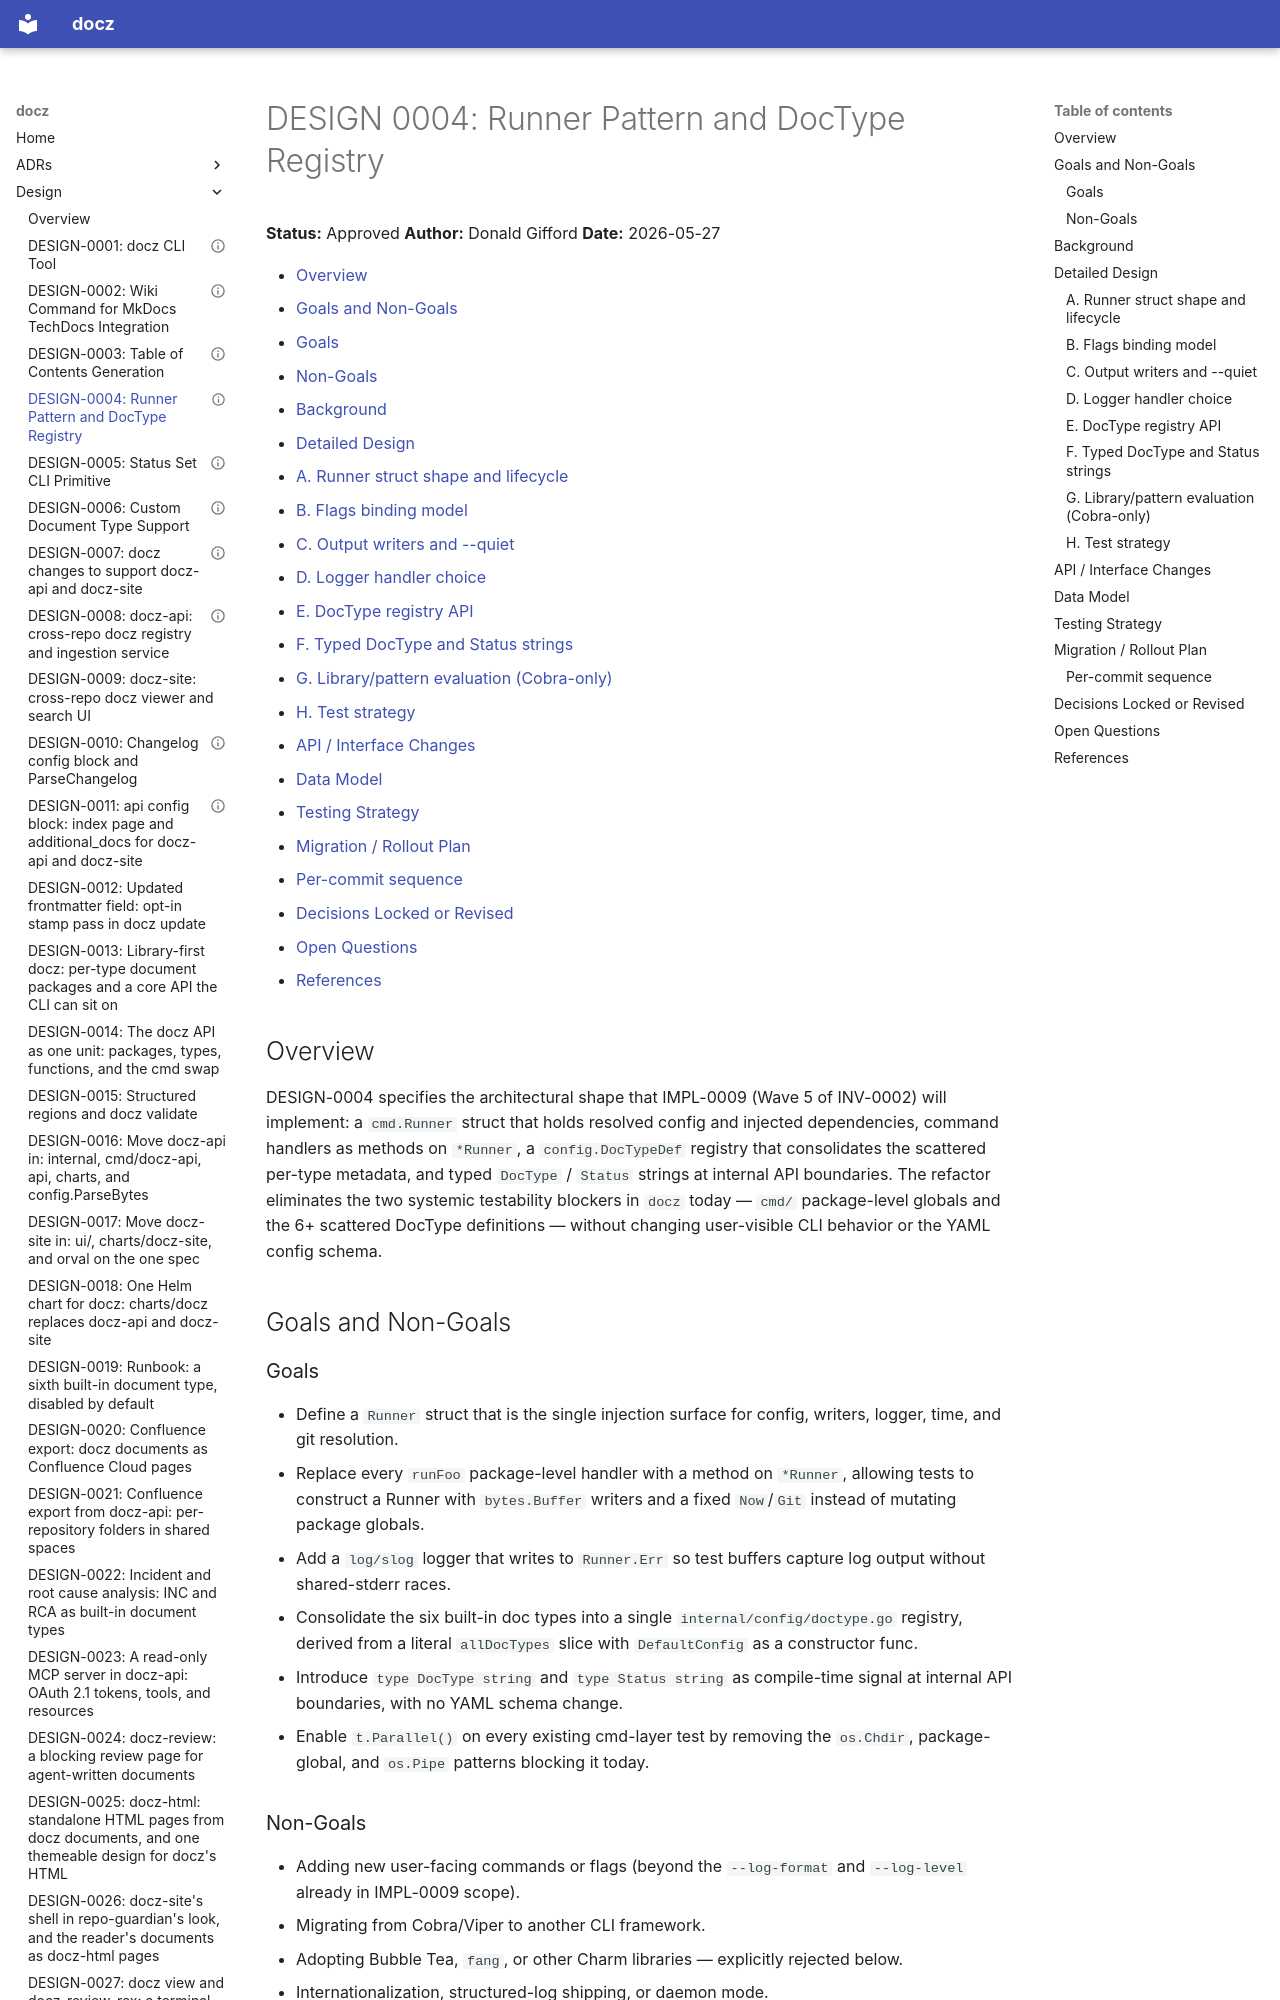

repository: donaldgifford/docz · page: design/0004-runner-pattern-and-doctype-registry/index.html · generator: mkdocs

---
id: DESIGN-0004
title: "Runner Pattern and DocType Registry"
status: Approved
author: Donald Gifford
created: 2026-05-27
---
<!-- markdownlint-disable-file MD025 MD041 -->

# DESIGN 0004: Runner Pattern and DocType Registry

**Status:** Approved
**Author:** Donald Gifford
**Date:** 2026-05-27

<!--toc:start-->
<!-- markdownlint-capture -->
<!-- markdownlint-disable MD013 -->
- [Overview](#overview)
- [Goals and Non-Goals](#goals-and-non-goals)
  - [Goals](#goals)
  - [Non-Goals](#non-goals)
- [Background](#background)
- [Detailed Design](#detailed-design)
  - [A. Runner struct shape and lifecycle](#a-runner-struct-shape-and-lifecycle)
  - [B. Flags binding model](#b-flags-binding-model)
  - [C. Output writers and --quiet](#c-output-writers-and---quiet)
  - [D. Logger handler choice](#d-logger-handler-choice)
  - [E. DocType registry API](#e-doctype-registry-api)
  - [F. Typed DocType and Status strings](#f-typed-doctype-and-status-strings)
  - [G. Library/pattern evaluation (Cobra-only)](#g-librarypattern-evaluation-cobra-only)
  - [H. Test strategy](#h-test-strategy)
- [API / Interface Changes](#api--interface-changes)
- [Data Model](#data-model)
- [Testing Strategy](#testing-strategy)
- [Migration / Rollout Plan](#migration--rollout-plan)
  - [Per-commit sequence](#per-commit-sequence)
- [Decisions Locked or Revised](#decisions-locked-or-revised)
- [Open Questions](#open-questions)
- [References](#references)
<!-- markdownlint-restore -->
<!--toc:end-->

<!--docz:overview:start-->
## Overview

DESIGN-0004 specifies the architectural shape that IMPL-0009 (Wave 5 of
INV-0002) will implement: a `cmd.Runner` struct that holds resolved
config and injected dependencies, command handlers as methods on
`*Runner`, a `config.DocTypeDef` registry that consolidates the
scattered per-type metadata, and typed `DocType` / `Status` strings at
internal API boundaries. The refactor eliminates the two systemic
testability blockers in `docz` today — `cmd/` package-level globals and
the 6+ scattered DocType definitions — without changing user-visible
CLI behavior or the YAML config schema.
<!--docz:overview:end-->

## Goals and Non-Goals

<!--docz:goals:start-->
### Goals

- Define a `Runner` struct that is the single injection surface for
  config, writers, logger, time, and git resolution.
- Replace every `runFoo` package-level handler with a method on
  `*Runner`, allowing tests to construct a Runner with `bytes.Buffer`
  writers and a fixed `Now`/`Git` instead of mutating package globals.
- Add a `log/slog` logger that writes to `Runner.Err` so test buffers
  capture log output without shared-stderr races.
- Consolidate the six built-in doc types into a single
  `internal/config/doctype.go` registry, derived from a literal
  `allDocTypes` slice with `DefaultConfig` as a constructor func.
- Introduce `type DocType string` and `type Status string` as compile-time
  signal at internal API boundaries, with no YAML schema change.
- Enable `t.Parallel()` on every existing cmd-layer test by removing the
  `os.Chdir`, package-global, and `os.Pipe` patterns blocking it today.
<!--docz:goals:end-->

<!--docz:non-goals:start-->
### Non-Goals

- Adding new user-facing commands or flags (beyond the `--log-format` and
  `--log-level` already in IMPL-0009 scope).
- Migrating from Cobra/Viper to another CLI framework.
- Adopting Bubble Tea, `fang`, or other Charm libraries — explicitly
  rejected below.
- Internationalization, structured-log shipping, or daemon mode.
- Changing the `.docz.yaml` schema. Existing config files must continue
  to parse byte-identically.
<!--docz:non-goals:end-->

<!--docz:background:start-->
